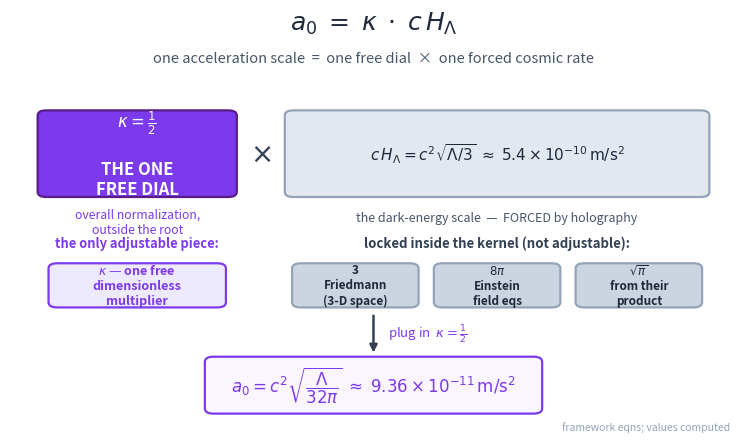

Python code for this plot:
import numpy as np, matplotlib
matplotlib.use("Agg")
import matplotlib.pyplot as plt
from matplotlib.patches import FancyBboxPatch
plt.rcParams.update({"figure.dpi":150,"savefig.dpi":150,"font.size":11,
    "axes.grid":True,"grid.alpha":0.25,"axes.spines.top":False,"axes.spines.right":False,
    "axes.titlesize":12,"figure.facecolor":"white","axes.facecolor":"white"})
C_FW="#7c3aed"; C_NEWTON="#64748b"; C_MOND="#0891b2"; C_DATA="#dc2626"  # framework / Newton / MOND / data-or-obs

# Anatomy of a0 = kappa * c * H_Lambda, with kappa the ONE free dial and the
# kernel pieces (Friedmann 3, Einstein 8pi) forced. All values from formulas.
fig, ax = plt.subplots(figsize=(7.6,4.6))
ax.set_xlim(0,10); ax.set_ylim(0,10); ax.axis("off")
ax.grid(False)

def box(x,y,w,h,fc,ec,txt,tc="white",fs=11,bold=True,alpha=1.0):
    p=FancyBboxPatch((x,y),w,h,boxstyle="round,pad=0.02,rounding_size=0.12",
                     fc=fc,ec=ec,lw=1.6,alpha=alpha)
    ax.add_patch(p)
    ax.text(x+w/2,y+h/2,txt,ha="center",va="center",color=tc,
            fontsize=fs,fontweight="bold" if bold else "normal")

ax.text(5,9.5,r"$a_0 \;=\; \kappa \;\cdot\; c\,H_\Lambda$",ha="center",
        fontsize=18,color="#1e293b")
ax.text(5,8.75,"one acceleration scale  =  one free dial  ×  one forced cosmic rate",
        ha="center",fontsize=10.5,color="#475569")

# The single free dial (kappa) -- purple, framework
box(0.4,5.6,2.7,2.0,C_FW,"#581c87",r"$\kappa=\frac{1}{2}$"+"\n\nTHE ONE\nFREE DIAL",fs=12)
ax.text(1.75,5.32,"overall normalization,\noutside the root",ha="center",
        va="top",fontsize=8.8,color=C_FW,style="italic")

# multiplication sign
ax.text(3.45,6.6,r"$\times$",ha="center",va="center",fontsize=20,color="#334155")

# The forced kernel -- grey, locked
box(3.8,5.6,5.8,2.0,"#e2e8f0","#94a3b8",
    r"$c\,H_\Lambda=c^2\sqrt{\Lambda/3}\;\approx\;5.4\times10^{-10}\,\mathrm{m/s^2}$",
    tc="#1e293b",fs=11)
ax.text(6.7,5.25,"the dark-energy scale  —  FORCED by holography",ha="center",
        va="top",fontsize=9,color="#475569",style="italic")

# Lock-up: what is forced inside the kernel
ax.text(6.7,4.5,"locked inside the kernel (not adjustable):",ha="center",
        va="center",fontsize=9.5,color="#334155",fontweight="bold")
box(3.9,3.0,1.7,1.0,"#cbd5e1","#94a3b8","3\nFriedmann\n(3-D space)",tc="#1e293b",fs=8.5)
box(5.85,3.0,1.7,1.0,"#cbd5e1","#94a3b8",r"$8\pi$"+"\nEinstein\nfield eqs",tc="#1e293b",fs=8.5)
box(7.8,3.0,1.7,1.0,"#cbd5e1","#94a3b8",r"$\sqrt{\pi}$"+"\nfrom their\nproduct",tc="#1e293b",fs=8.5)

# Bottom: the one wobble -- mirror the "locked inside" header on the right
ax.text(1.75,4.5,"the only adjustable piece:",ha="center",
        va="center",fontsize=9.3,color=C_FW,fontweight="bold")
box(0.55,3.0,2.4,1.0,"#ede9fe",C_FW,
    r"$\kappa$"+" — one free\ndimensionless\nmultiplier",tc=C_FW,fs=9)

# arrow from forced row to result
ax.annotate("",xy=(5,1.85),xytext=(5,2.85),
            arrowprops=dict(arrowstyle="-|>",color="#334155",lw=1.8))
ax.text(5.2,2.35,"plug in  "+r"$\kappa=\frac{1}{2}$",ha="left",va="center",
        fontsize=9.5,color=C_FW)

box(2.7,0.5,4.6,1.3,"#faf5ff",C_FW,
    r"$a_0=c^2\sqrt{\dfrac{\Lambda}{32\pi}}\;\approx\;9.36\times10^{-11}\,\mathrm{m/s^2}$",
    tc=C_FW,fs=12)

ax.text(9.9,0.05,"framework eqns; values computed",ha="right",va="bottom",
        fontsize=7.5,color="#94a3b8")
fig.tight_layout(); fig.savefig("ch23_scale_fraction_split.png", bbox_inches="tight"); print("ok")
